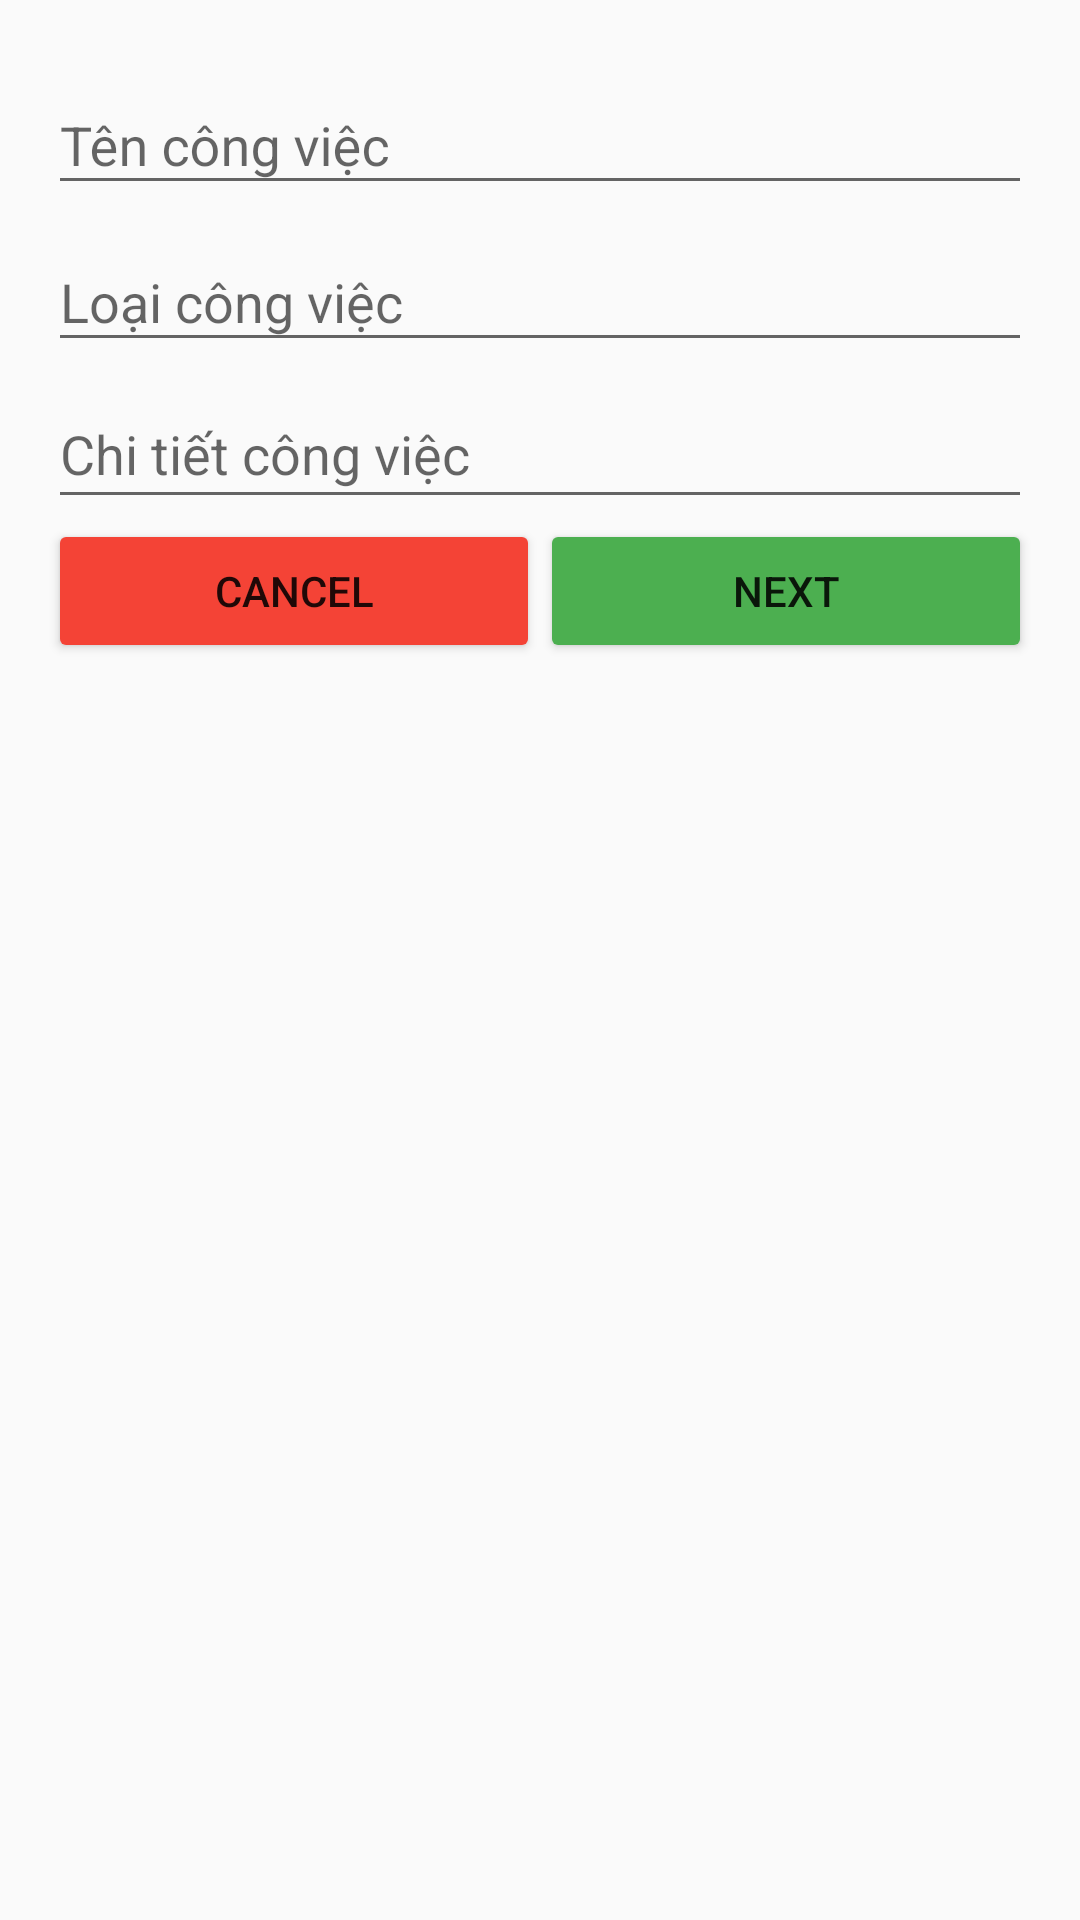

This screen was rendered from an Android layout file. Write that file and the resources it references.
<!-- AndroidManifest.xml: application theme AppTheme -->
<!-- res/layout/fragment_add_project.xml -->
<FrameLayout xmlns:android="http://schemas.android.com/apk/res/android"
    xmlns:tools="http://schemas.android.com/tools"
    android:layout_width="match_parent"
    android:layout_height="match_parent"
    tools:context="com.ngothanhtuan.managerstack.view.AddProjectFragment"
    android:id="@+id/AddPR">

    

    <LinearLayout
        android:orientation="vertical"
        android:layout_width="match_parent"
        android:layout_height="match_parent"
        android:padding="16dp">

        <android.support.design.widget.TextInputLayout
            android:layout_width="match_parent"
            android:layout_height="wrap_content">

            <EditText
                android:layout_width="match_parent"
                android:layout_height="wrap_content"
                android:inputType="textPersonName"
                android:ems="10"
                android:id="@+id/edtName"
                android:hint="Tên công việc" />
        </android.support.design.widget.TextInputLayout>

        <android.support.design.widget.TextInputLayout
            android:layout_width="match_parent"
            android:layout_height="wrap_content">

            <EditText
                android:layout_width="match_parent"
                android:layout_height="wrap_content"
                android:inputType="textPersonName"
                android:ems="10"
                android:id="@+id/edtType"
                android:hint="Loại công việc" />
        </android.support.design.widget.TextInputLayout>

        <android.support.design.widget.TextInputLayout
            android:layout_width="match_parent"
            android:layout_height="wrap_content">

            <EditText
                android:layout_width="match_parent"
                android:inputType="textMultiLine|textPersonName"
                android:ems="10"
                android:id="@+id/edtChitiet"
                android:hint="Chi tiết công việc"
                android:gravity="top"
                android:layout_height="wrap_content" />
        </android.support.design.widget.TextInputLayout>

        <LinearLayout
            android:orientation="horizontal"
            android:layout_width="match_parent"
            android:layout_height="wrap_content">

            <Button
                android:text="Cancel"
                android:layout_width="wrap_content"
                android:layout_height="wrap_content"
                android:id="@+id/btnCancel"
                android:layout_weight="1"
                android:theme="@style/CancelButton"/>

            <Button
                android:text="Next"
                android:layout_width="wrap_content"
                android:layout_height="wrap_content"
                android:id="@+id/btnNext"
                android:layout_weight="1"
                android:theme="@style/SaveButton"/>
        </LinearLayout>

    </LinearLayout>

</FrameLayout>
<!-- resources referenced by this layout -->
<resources>
  <style name="CancelButton" parent="Theme.AppCompat.Light">
          <item name="colorControlHighlight">@color/mdtp_transparent_black</item>
          <item name="colorButtonNormal">@color/Material_Red</item>
      </style>
  <style name="SaveButton" parent="Theme.AppCompat.Light">
          <item name="colorControlHighlight">@color/mdtp_transparent_black</item>
          <item name="colorButtonNormal">@color/Material_Green</item>
      </style>
  <style name="AppTheme" parent="Theme.AppCompat.Light.DarkActionBar">
          <item name="colorPrimary">@color/colorPrimary</item>
          <item name="colorPrimaryDark">@color/colorPrimaryDark</item>
          <item name="colorAccent">@color/colorAccent</item>
      </style>
  <color name="Material_Red">#f44336</color>
  <color name="Material_Green">#4caf50</color>
  <color name="colorPrimary">#9e171791</color>
  <color name="colorPrimaryDark">#c1303f9f</color>
  <color name="colorAccent">#ff4081</color>
</resources>
